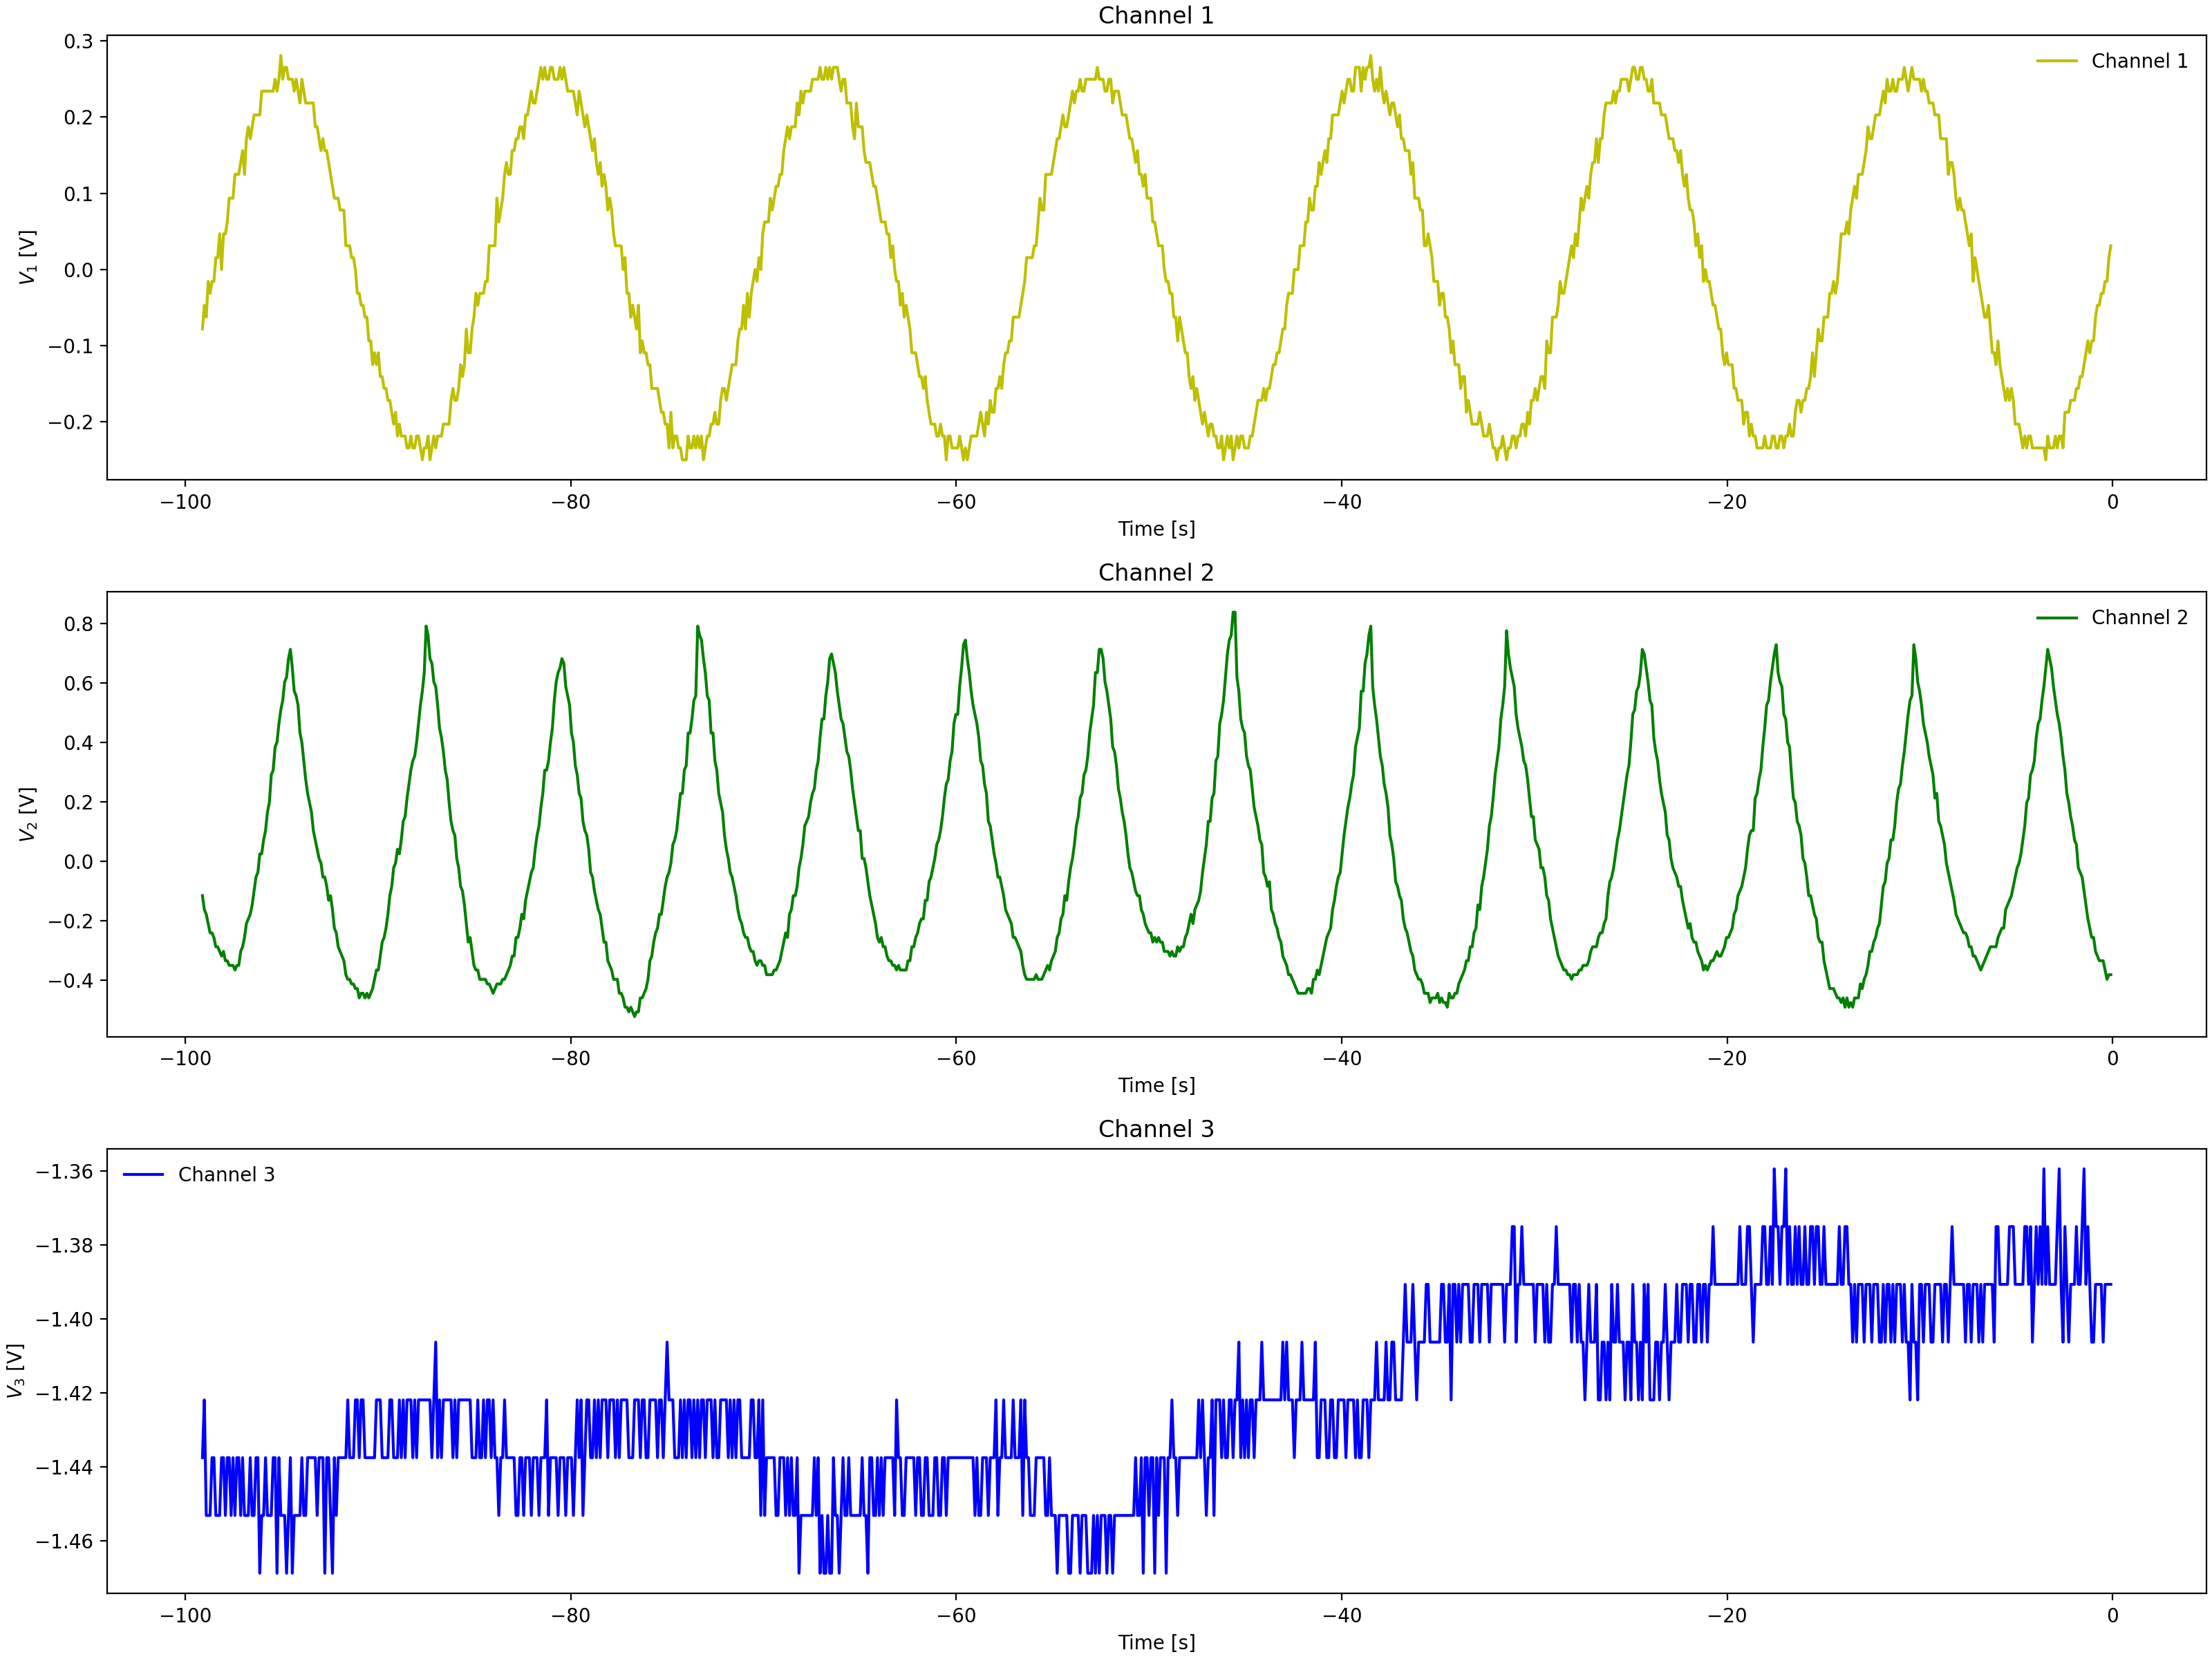

The table this chart was drawn from, first rows:
Channel 1 Time, Channel 1 Voltage, Channel 2 Time, Channel 2 Voltage, Channel 3 Time, Channel 3 Voltage
-0.0992, 0.01537, -0.0992, -0.3503, -0.0992, -1.406
-0.1984, 0.01537, -0.1984, -0.3503, -0.1984, -1.406
-0.2976, -0.01588, -0.2976, -0.3503, -0.2976, -1.406
-0.3968, -0.01588, -0.3968, -0.3034, -0.3968, -1.391
-0.496, -0.01588, -0.496, -0.319, -0.496, -1.406
-0.5952, -0.0315, -0.5952, -0.2878, -0.5952, -1.406
-0.6944, -0.04713, -0.6944, -0.2721, -0.6944, -1.406
-0.7936, -0.0315, -0.7936, -0.2565, -0.7936, -1.406
-0.8928, -0.04713, -0.8928, -0.2409, -0.8928, -1.422
-0.992, -0.07838, -0.992, -0.2096, -0.992, -1.406
-1.091, -0.07838, -1.091, -0.194, -1.091, -1.406
-1.19, -0.094, -1.19, -0.1471, -1.19, -1.406
-1.29, -0.1253, -1.29, -0.1003, -1.29, -1.406
-1.389, -0.1096, -1.389, -0.069, -1.389, -1.406
-1.488, -0.1253, -1.488, -0.069, -1.488, -1.406
-1.587, -0.1409, -1.587, -0.02212, -1.587, -1.406
-1.686, -0.1409, -1.686, -0.02212, -1.686, -1.406
-1.786, -0.1565, -1.786, 0.056, -1.786, -1.422
-1.885, -0.1565, -1.885, 0.1029, -1.885, -1.391
-1.984, -0.1721, -1.984, 0.1029, -1.984, -1.422
-2.083, -0.1878, -2.083, 0.1341, -2.083, -1.422
-2.182, -0.1721, -2.182, 0.1966, -2.182, -1.406
-2.282, -0.2034, -2.282, 0.2435, -2.282, -1.406
-2.381, -0.2034, -2.381, 0.2904, -2.381, -1.422
-2.48, -0.2034, -2.48, 0.3216, -2.48, -1.406
-2.579, -0.219, -2.579, 0.3685, -2.579, -1.406
-2.678, -0.2034, -2.678, 0.4154, -2.678, -1.406
-2.778, -0.219, -2.778, 0.4466, -2.778, -1.406
-2.877, -0.219, -2.877, 0.5248, -2.877, -1.406
-2.976, -0.219, -2.976, 0.5091, -2.976, -1.406
-3.075, -0.219, -3.075, 0.5404, -3.075, -1.422
-3.174, -0.2502, -3.174, 0.6341, -3.174, -1.422
-3.274, -0.2502, -3.274, 0.6654, -3.274, -1.406
-3.373, -0.2346, -3.373, 0.7279, -3.373, -1.406
-3.472, -0.2346, -3.472, 0.6498, -3.472, -1.391
-3.571, -0.2346, -3.571, 0.5873, -3.571, -1.406
-3.67, -0.2346, -3.67, 0.5716, -3.67, -1.422
-3.77, -0.219, -3.77, 0.5091, -3.77, -1.422
-3.869, -0.2346, -3.869, 0.431, -3.869, -1.406
-3.968, -0.2502, -3.968, 0.3841, -3.968, -1.406
-4.067, -0.2346, -4.067, 0.3685, -4.067, -1.422
-4.166, -0.2346, -4.166, 0.3372, -4.166, -1.422
-4.266, -0.2346, -4.266, 0.2591, -4.266, -1.406
-4.365, -0.219, -4.365, 0.2435, -4.365, -1.406
-4.464, -0.219, -4.464, 0.1966, -4.464, -1.422
-4.563, -0.219, -4.563, 0.1497, -4.563, -1.406
-4.662, -0.219, -4.662, 0.1029, -4.662, -1.406
-4.762, -0.2034, -4.762, 0.04038, -4.762, -1.406
-4.861, -0.2034, -4.861, 0.009125, -4.861, -1.422
-4.96, -0.2034, -4.96, -0.0065, -4.96, -1.391
-5.059, -0.1878, -5.059, -0.08463, -5.059, -1.406
-5.158, -0.1878, -5.158, -0.1159, -5.158, -1.391
-5.258, -0.1878, -5.258, -0.1628, -5.258, -1.406
-5.357, -0.1721, -5.357, -0.1628, -5.357, -1.422
-5.456, -0.1878, -5.456, -0.2096, -5.456, -1.406
-5.555, -0.1721, -5.555, -0.2409, -5.555, -1.422
-5.654, -0.1565, -5.654, -0.2565, -5.654, -1.422
-5.754, -0.1409, -5.754, -0.319, -5.754, -1.422
-5.853, -0.1253, -5.853, -0.3034, -5.853, -1.406
-5.952, -0.1096, -5.952, -0.3346, -5.952, -1.391
... 939 more rows
